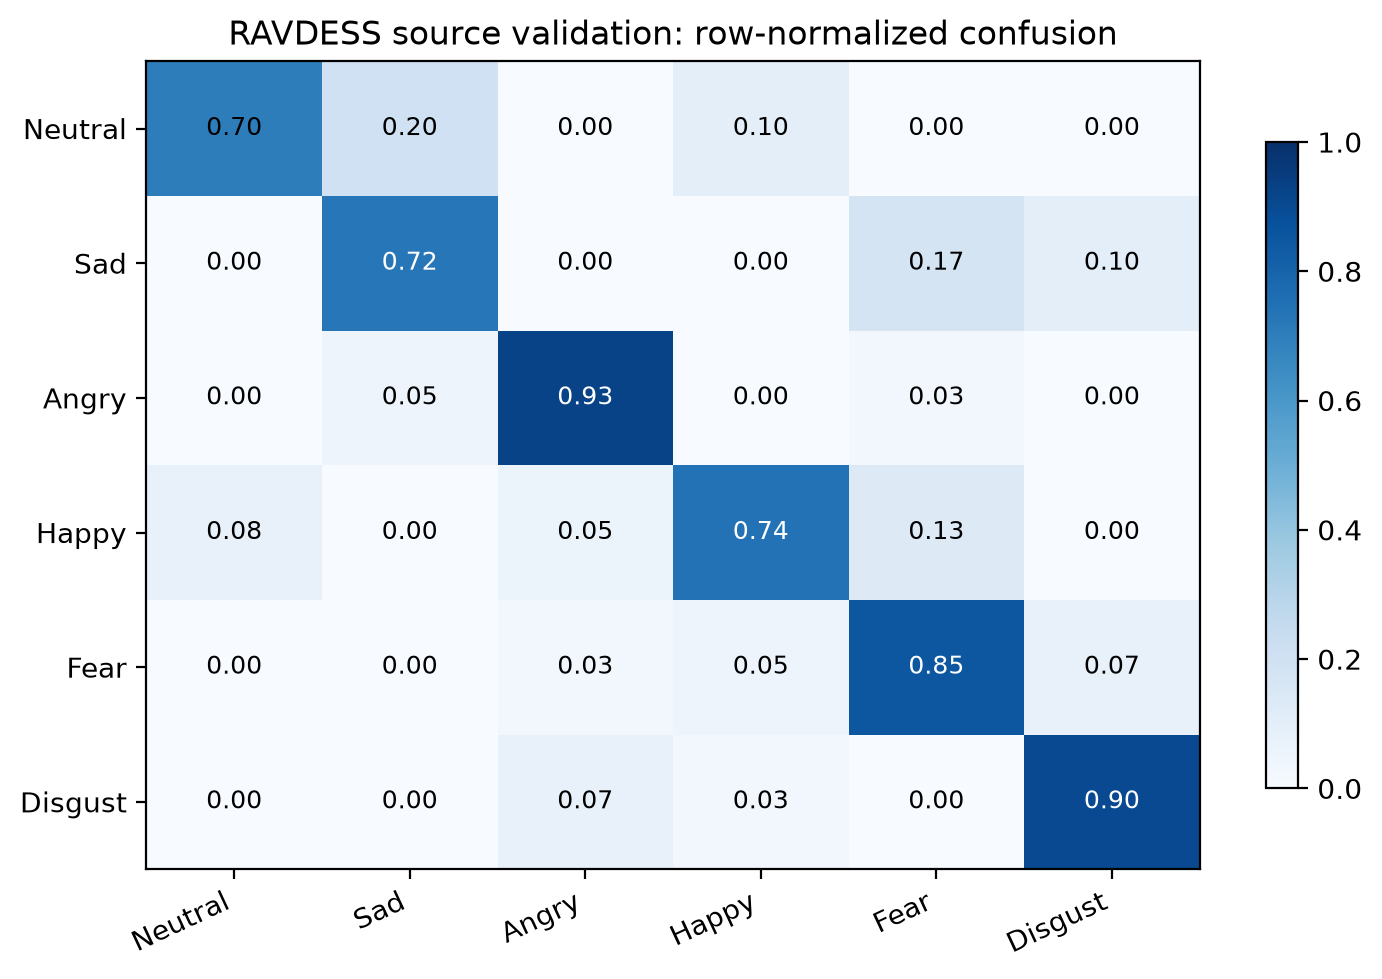

Values plotted in this chart, from the file beside it:
, Neutral, Sad, Angry, Happy, Fear, Disgust
Neutral, 0.7, 0.2, 0.0, 0.1, 0.0, 0.0
Sad, 0.0, 0.725, 0.0, 0.0, 0.175, 0.1
Angry, 0.0, 0.05, 0.925, 0.0, 0.025, 0.0
Happy, 0.07692, 0.0, 0.05128, 0.7436, 0.1282, 0.0
Fear, 0.0, 0.0, 0.025, 0.05, 0.85, 0.075
Disgust, 0.0, 0.0, 0.075, 0.025, 0.0, 0.9
